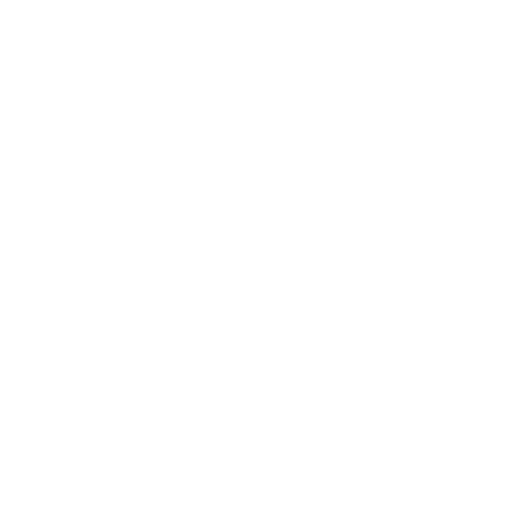
t = 0.00 s
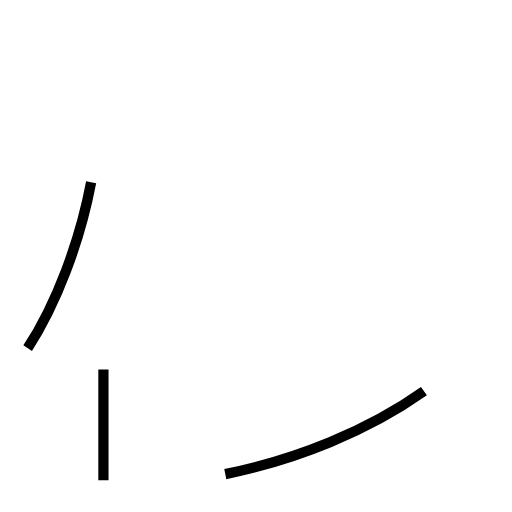
t = 1.48 s
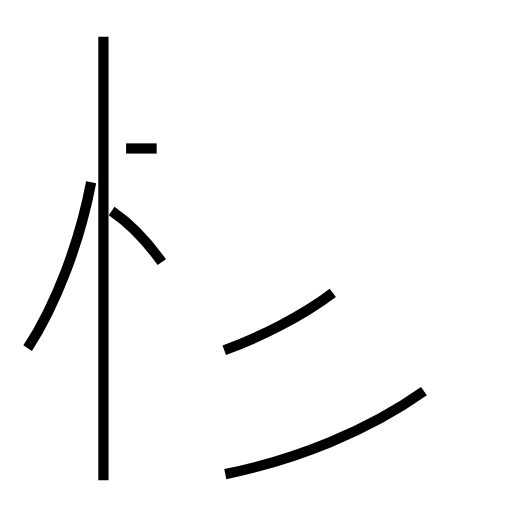
t = 3.12 s
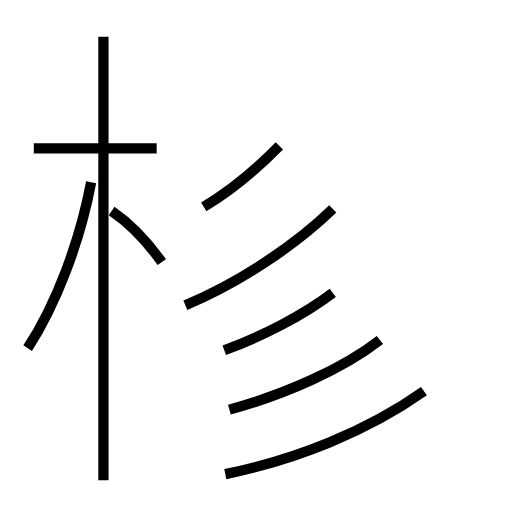
t = 4.68 s
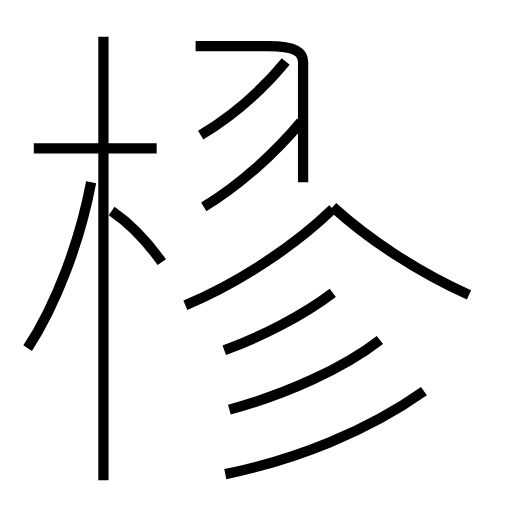
t = 6.28 s
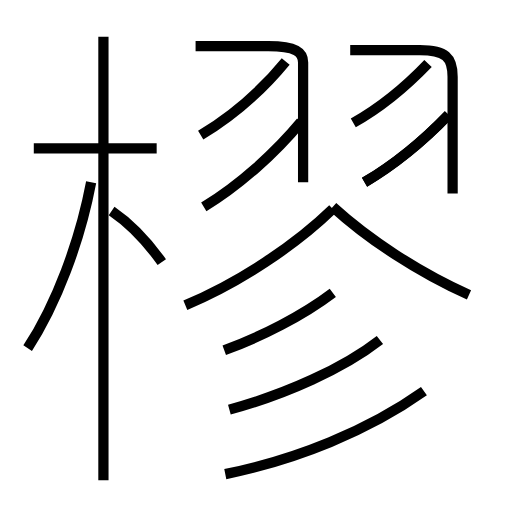
t = 7.88 s

The animated SVG that drew these frames (rendered in a browser with its animation timeline set to each time). Animation: 16 SMIL elements (animate=16); one cycle of 7.88 s.

<?xml version='1.0' encoding='utf-8'?>
<svg viewBox="0.0 -6.0 50.0 50.0" version="1.1" xmlns="http://www.w3.org/2000/svg"><rect x="-1000" y="-1000" width="2000" height="2000" stroke="white" fill="white" /><g style="fill:none;stroke:#000000;stroke-width:1"><path d="M 22.0 2.3 C 28.9 0.9 35.9 -1.9 41.4 -5.8 " transform="translate(0.0 38.0)" stroke-dasharray="21.169207798237434" stroke-dashoffset="21.169207798237434"><animate attributeName="stroke-dashoffset" from="21.169207798237434" to="0" dur="0.635076233947123s" begin="0s" fill="freeze" /></path><path d="M 2.7 -10.0 C 5.5 -14.3 7.8 -20.4 8.9 -26.2 " transform="translate(0.0 38.0)" stroke-dasharray="17.445878805216847" stroke-dashoffset="17.445878805216847"><animate attributeName="stroke-dashoffset" from="17.445878805216847" to="0" dur="0.5233763641565053s" begin="0.635076233947123s" fill="freeze" /></path><path d="M 10.1 2.9 L 10.1 -40.4 " transform="translate(0.0 38.0)" stroke-dasharray="43.3" stroke-dashoffset="43.3"><animate attributeName="stroke-dashoffset" from="43.3" to="0" dur="1.299s" begin="1.1584525981036284s" fill="freeze" /></path><path d="M 21.9 -9.8 C 25.5 -11.1 29.6 -13.2 32.5 -15.4 " transform="translate(0.0 38.0)" stroke-dasharray="12.02903248360083" stroke-dashoffset="12.02903248360083"><animate attributeName="stroke-dashoffset" from="12.02903248360083" to="0" dur="0.36087097450802486s" begin="2.4574525981036284s" fill="freeze" /></path><path d="M 15.8 -18.4 C 14.6 -20.1 12.8 -22.1 10.9 -23.4 " transform="translate(0.0 38.0)" stroke-dasharray="7.034475074270549" stroke-dashoffset="7.034475074270549"><animate attributeName="stroke-dashoffset" from="7.034475074270549" to="0" dur="0.21103425222811648s" begin="2.818323572611653s" fill="freeze" /></path><path d="M 15.3 -29.5 L 3.3 -29.5 " transform="translate(0.0 38.0)" stroke-dasharray="12.0" stroke-dashoffset="12.0"><animate attributeName="stroke-dashoffset" from="12.0" to="0" dur="0.36s" begin="3.0293578248397695s" fill="freeze" /></path><path d="M 22.4 -4.0 C 27.9 -5.5 33.5 -8.0 37.1 -10.8 " transform="translate(0.0 38.0)" stroke-dasharray="16.290396729279788" stroke-dashoffset="16.290396729279788"><animate attributeName="stroke-dashoffset" from="16.290396729279788" to="0" dur="0.48871190187839364s" begin="3.3893578248397693s" fill="freeze" /></path><path d="M 18.1 -14.2 C 23.4 -16.4 28.9 -20.1 32.5 -23.6 " transform="translate(0.0 38.0)" stroke-dasharray="17.287909981280308" stroke-dashoffset="17.287909981280308"><animate attributeName="stroke-dashoffset" from="17.287909981280308" to="0" dur="0.5186372994384092s" begin="3.878069726718163s" fill="freeze" /></path><path d="M 19.9 -23.8 C 23.4 -25.9 26.9 -29.1 29.4 -32.1 " transform="translate(0.0 38.0)" stroke-dasharray="12.669453004939975" stroke-dashoffset="12.669453004939975"><animate attributeName="stroke-dashoffset" from="12.669453004939975" to="0" dur="0.3800835901481992s" begin="4.396707026156572s" fill="freeze" /></path><path d="M 19.6 -30.8 C 22.6 -32.6 25.6 -35.2 27.9 -38.0 " transform="translate(0.0 38.0)" stroke-dasharray="11.038686879811754" stroke-dashoffset="11.038686879811754"><animate attributeName="stroke-dashoffset" from="11.038686879811754" to="0" dur="0.33116060639435263s" begin="4.776790616304772s" fill="freeze" /></path><path d="M 32.5 -23.8 C 36.0 -20.6 40.9 -17.4 45.8 -15.2 " transform="translate(0.0 38.0)" stroke-dasharray="15.90009710914301" stroke-dashoffset="15.90009710914301"><animate attributeName="stroke-dashoffset" from="15.90009710914301" to="0" dur="0.4770029132742903s" begin="5.107951222699125s" fill="freeze" /></path><path d="M 29.6 -26.2 L 29.6 -37.9 C 29.6 -38.9 28.9 -39.5 26.2 -39.5 L 19.1 -39.5 " transform="translate(0.0 38.0)" stroke-dasharray="23.011270895058942" stroke-dashoffset="23.011270895058942"><animate attributeName="stroke-dashoffset" from="23.011270895058942" to="0" dur="0.6903381268517682s" begin="5.584954135973415s" fill="freeze" /></path><path d="M 35.6 -26.2 C 38.3 -27.8 41.2 -30.1 43.8 -32.8 " transform="translate(0.0 38.0)" stroke-dasharray="10.556637893245899" stroke-dashoffset="10.556637893245899"><animate attributeName="stroke-dashoffset" from="10.556637893245899" to="0" dur="0.31669913679737693s" begin="6.275292262825183s" fill="freeze" /></path><path d="M 44.2 -25.1 L 44.2 -36.5 C 44.2 -38.4 43.5 -39.1 41.0 -39.1 L 34.2 -39.1 " transform="translate(0.0 38.0)" stroke-dasharray="23.044422800101145" stroke-dashoffset="23.044422800101145"><animate attributeName="stroke-dashoffset" from="23.044422800101145" to="0" dur="0.6913326840030344s" begin="6.59199139962256s" fill="freeze" /></path><path d="M 34.5 -32.0 C 37.0 -33.4 39.5 -35.4 41.8 -37.8 " transform="translate(0.0 38.0)" stroke-dasharray="9.356972945661651" stroke-dashoffset="9.356972945661651"><animate attributeName="stroke-dashoffset" from="9.356972945661651" to="0" dur="0.28070918836984954s" begin="7.283324083625595s" fill="freeze" /></path><path d="M 35.6 -26.2 C 38.3 -27.8 41.2 -30.1 43.8 -32.8" transform="translate(0.0 38.0)" stroke-dasharray="10.556637893245899" stroke-dashoffset="10.556637893245899"><animate attributeName="stroke-dashoffset" from="10.556637893245899" to="0" dur="0.31669913679737693s" begin="7.564033271995444s" fill="freeze" /></path></g></svg>
